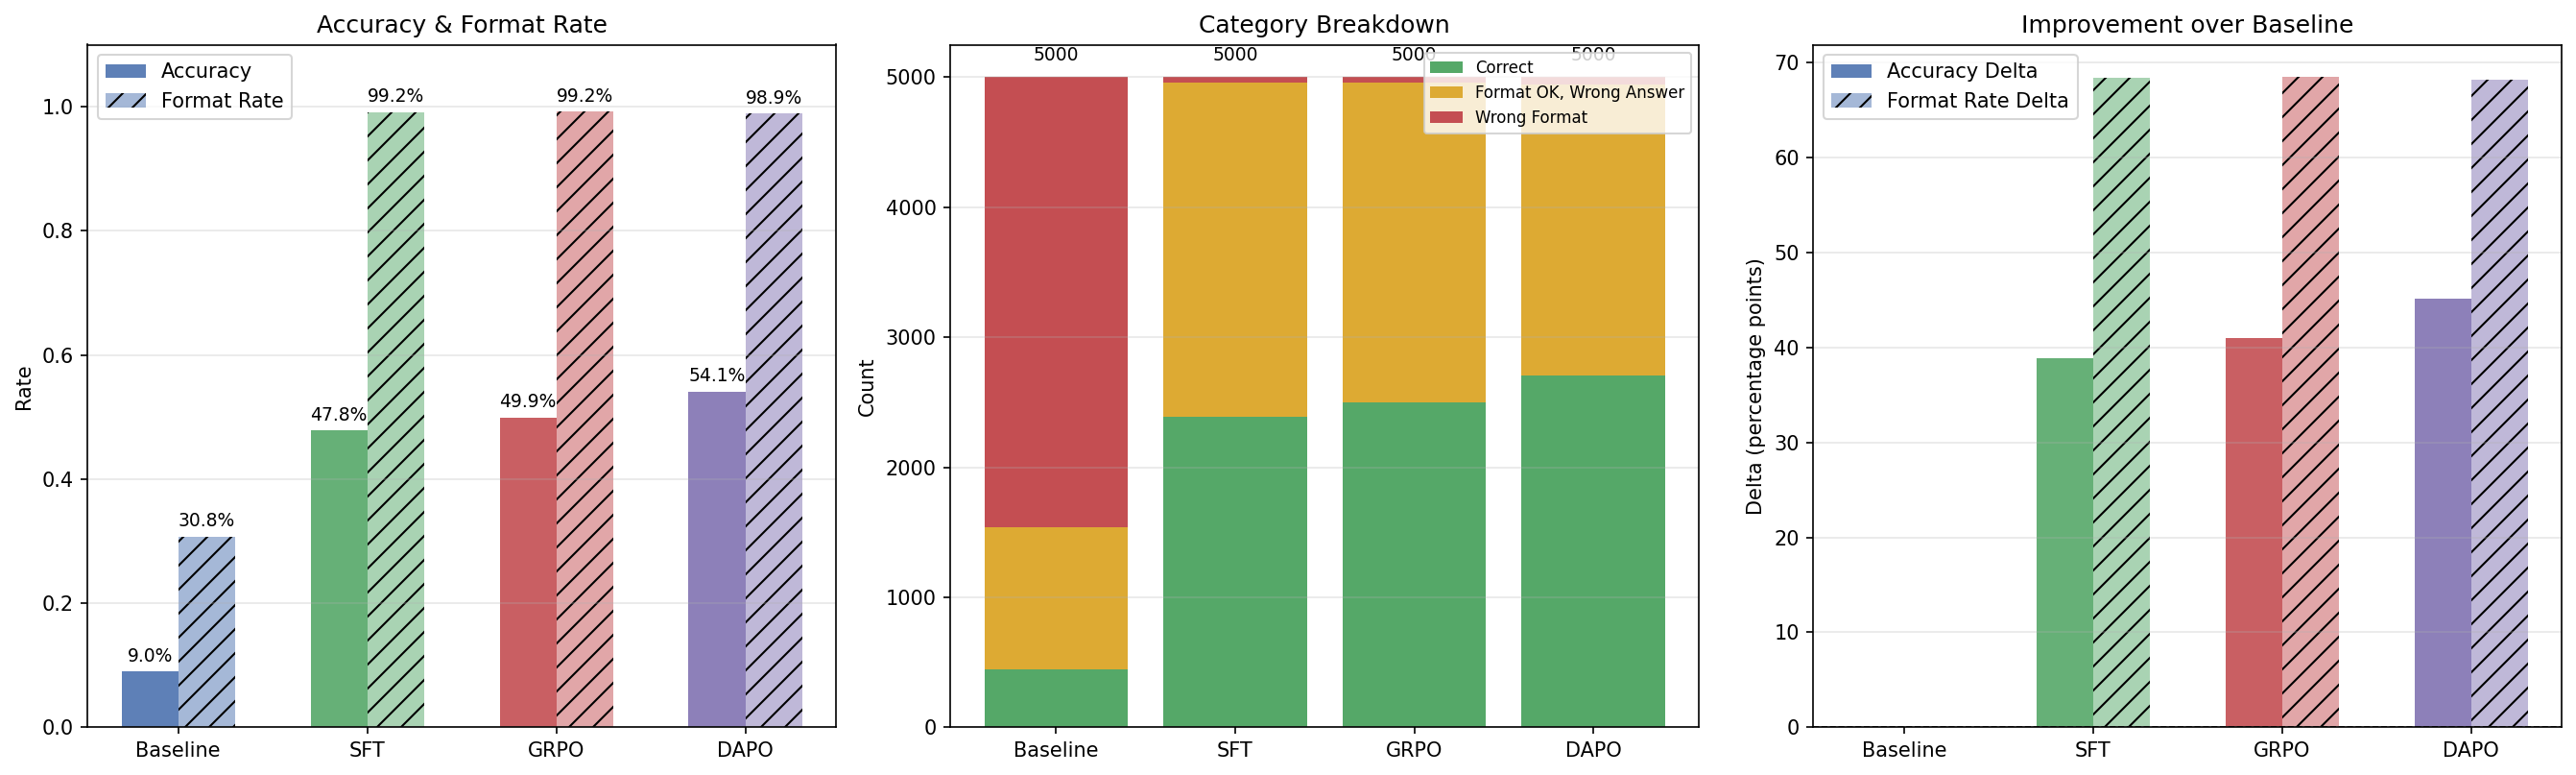

Source data for this figure (header and first rows):
stage, accuracy, format_rate, answer_rate, correct, wrong_answer, wrong_format, total
baseline, 0.0898, 0.3076, 0.0898, 449, 1089, 3462, 5000
sft, 0.4784, 0.9916, 0.4784, 2392, 2566, 42, 5000
grpo, 0.4994, 0.9918, 0.4994, 2497, 2462, 41, 5000
dapo, 0.5412, 0.9888, 0.5412, 2706, 2238, 56, 5000
